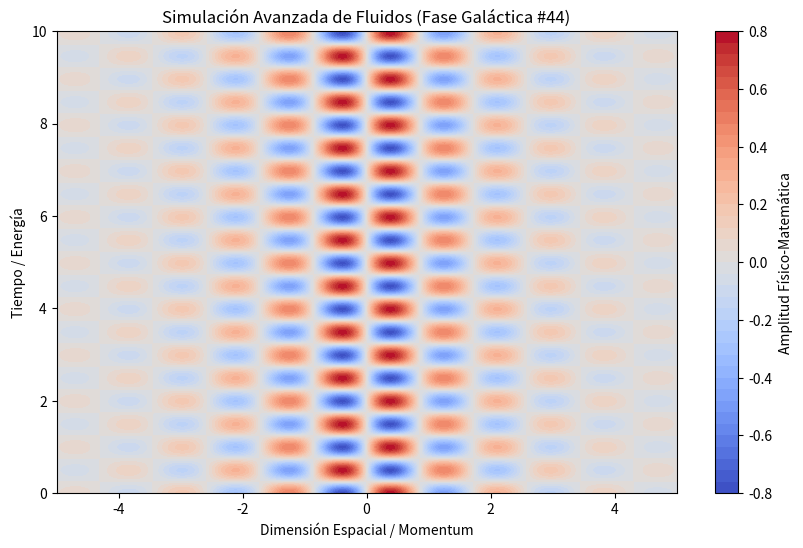

Source code (Python):
%matplotlib inline
# Simulación Galáctica: Fluidos - Variante 44
import numpy as np
import matplotlib.pyplot as plt

# Parámetros Físicos Aleatorios
param_1 = 3.648
param_2 = 6.31
param_3 = 0.585

t = np.linspace(0, 10, 500)
x = np.linspace(-5, 5, 500)
X, T = np.meshgrid(x, t)

# Ecuación Base (Avanzada)
Z = np.sin(X * param_1) * np.cos(T * param_2) * np.exp(-np.abs(X) * param_3)

plt.figure(figsize=(10, 6))
plt.contourf(X, T, Z, 50, cmap='coolwarm')
plt.colorbar(label='Amplitud Físico-Matemática')
plt.title(r'Simulación Avanzada de Fluidos (Fase Galáctica #44)')
plt.xlabel('Dimensión Espacial / Momentum')
plt.ylabel('Tiempo / Energía')
plt.show()
